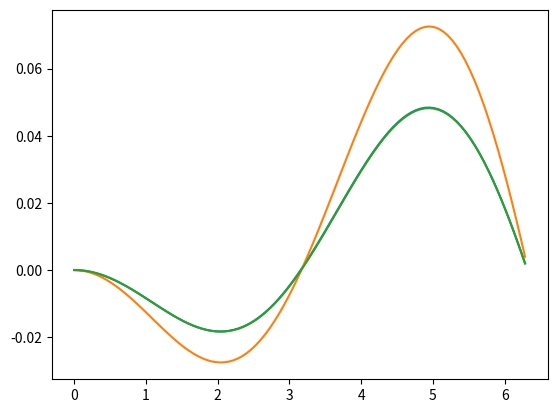

This figure's Python source:
''''
Найти значение определенного интеграла sin(x) по 3 методам численного интегрирования: метод прямоугольника, метод трапеций и метод Симпсона.
Построить график значений ( y(x) - I(x)), где y(x) - определенный интеграл sin(x), вычисленный 3 методами, а I(x) - 1 - cos(x)
'''
import sympy
import numpy as np
import math
import matplotlib.pyplot as plt

x = sympy.Symbol('x')
def f(x):
    return sympy.sin(x)

''''
Метод Симпсона
'''

def simpson(left, right, n, function):
    h = (right - left) / n
    area = 0
    x = left
    for i in range(n - 1):
        area +=(function(x) + 4*function(x + h/2) + function(x + h))*(h/6)
        x += h
    return area

''''
Метод прямоугольников
'''

def rectangle (left, right, n, function):
    dx = (right - left) / n
    area = 0
    x = left
    for i in range(n-1):
        area += dx * function(x)
        x += dx
    return area
''''
Метод трапеций
'''

def trapezoid (left, right, n, function):
    h = (right - left) / n
    area = 0
    x = left
    for i in range(n-1):
        area += h * (function(x) + function(x + h)) / 2
        x += h
    return area


def s(y):
    return simpson(0,y,5,f)

def IntCos(y):
    return math.cos(y)-1

h = simpson(0,2* math.pi,2000 ,f)

h2 = trapezoid(0,2* math.pi,2000 ,f)
def h(y):
    return simpson(0, y, 100, f )

def h1(y):
    return rectangle(0, y, 100, f )

def h2(y):
    return trapezoid(0, y, 100, f )

t = np.linspace(0, 2 * np.pi, 100)
h_val = [h(val)-(1-math.cos(val)) for val in t]
h1_val = [h1(val)-(1-math.cos(val)) for val in t]
h2_val = [h2(val)-(1-math.cos(val)) for val in t]
plt.plot(t, h_val)
plt.plot(t, h1_val)
plt.plot(t, h2_val)
plt.show()

'''
t = np.linspace(0, 2 * np.pi, 100)
plt.plot(t, [h1]*len(t))
plt.show()
'''
